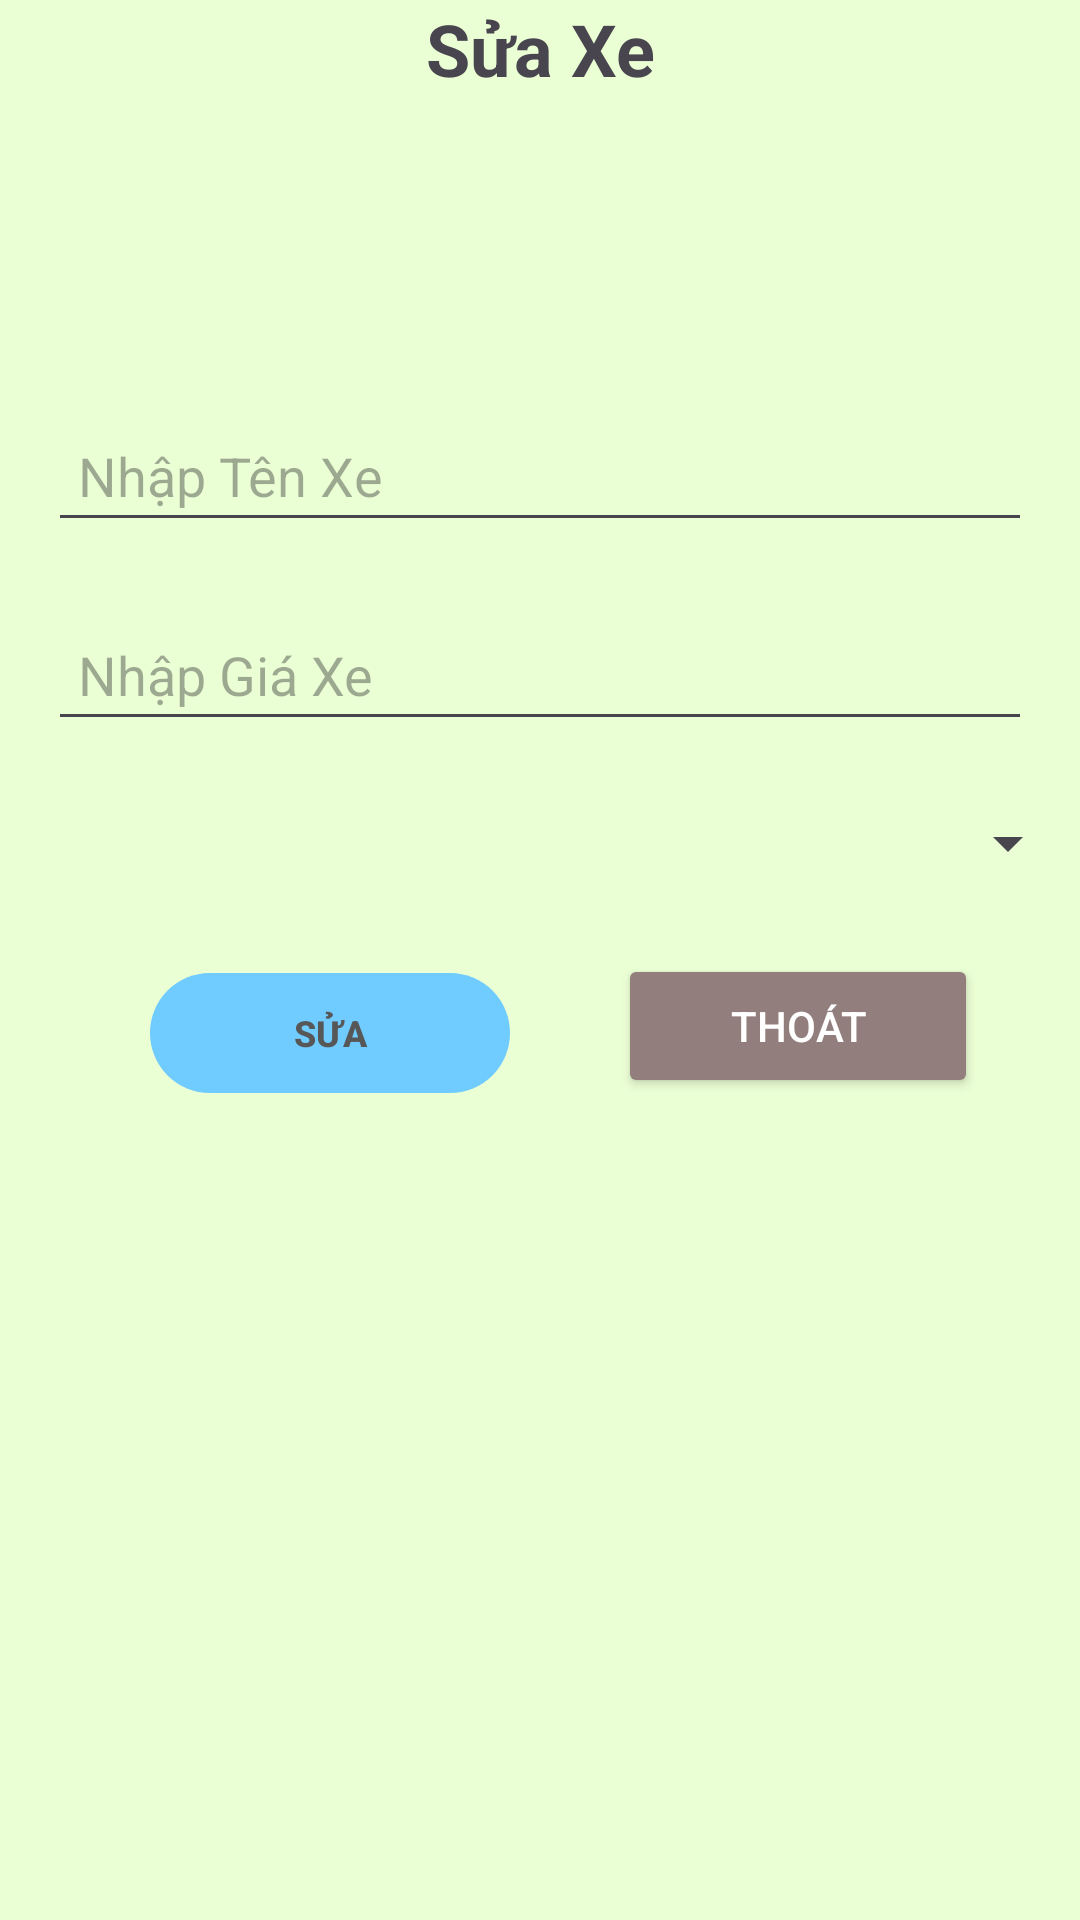

Produce the Android XML layout that renders to this screen, including the resource entries it uses.
<!-- AndroidManifest.xml: application theme Theme.ASM_Application -->
<!-- res/layout/dialog_edit_danhsach.xml -->
<?xml version="1.0" encoding="utf-8"?>
<LinearLayout xmlns:android="http://schemas.android.com/apk/res/android"
    xmlns:app="http://schemas.android.com/apk/res-auto"
    xmlns:tools="http://schemas.android.com/tools"
    tools:ignore="HardcodedText"
    android:layout_width="match_parent"
    android:layout_height="wrap_content"
    android:layout_marginStart="30dp"
    android:layout_marginEnd="30dp"
    android:background="#EBFFD5"
    android:layout_gravity="center_vertical"
    android:orientation="vertical">
    <TextView

        android:layout_width="match_parent"
        android:layout_height="wrap_content"
        android:text="Sửa Xe"
        android:textAlignment="center"
        android:textStyle="bold"
        android:textSize="24sp"/>
    <ImageView
        android:id="@+id/imgEdit"
        android:layout_width="match_parent"
        android:layout_height="70dp"
        android:layout_marginTop="12dp"

        />
    <EditText
        android:id="@+id/edtTenXe"
        android:layout_width="match_parent"
        android:layout_height="wrap_content"

        android:layout_marginStart="16dp"
        android:layout_marginEnd="16dp"
        android:layout_marginTop="22dp"
        android:padding="10dp"
        android:hint="Nhập Tên Xe"
        android:layout_marginBottom="22dp"
        android:inputType="text"
        android:importantForAutofill="no"
        />
    <EditText
        android:id="@+id/edtGia"
        android:layout_width="match_parent"
        android:layout_height="wrap_content"

        android:layout_marginStart="16dp"
        android:layout_marginEnd="16dp"
        android:padding="10dp"
        android:hint="Nhập Giá Xe"
        android:layout_marginBottom="22dp"
        android:inputType="number"
        android:importantForAutofill="no"
        />
    <Spinner
        android:id="@+id/spinnerLoai"
        android:layout_width="match_parent"
        android:layout_height="wrap_content"/>
    <LinearLayout
        android:layout_width="match_parent"
        android:layout_height="wrap_content"
        android:layout_marginTop="20dp"
        android:layout_marginBottom="20dp"
        android:gravity="center_horizontal"
        android:orientation="horizontal">
        <com.google.android.material.button.MaterialButton
            android:id="@+id/btnUpdate"
            android:layout_width="120dp"
            android:layout_height="wrap_content"
            android:layout_marginStart="16dp"
            android:layout_marginEnd="16dp"
            android:textAllCaps="true"

            android:layout_gravity="center"
            android:textSize="12sp"
            android:textStyle="bold"
            android:layout_marginTop="5dp"
            app:backgroundTint="#70cbff"
            android:text="Sửa"
            android:textColor="#575757"/>
        <Button
            android:layout_width="120dp"
            android:layout_height="wrap_content"
            app:backgroundTint="#937E7E"
            android:textColor="#FFFFFF"
            android:layout_marginStart="20dp"
            android:text="Thoát"
            android:layout_marginTop="5dp"
            android:id="@+id/btnCancel"
            android:textAllCaps="true"/>
    </LinearLayout>

</LinearLayout>
<!-- resources referenced by this layout -->
<resources>
  <style name="Theme.ASM_Application" parent="Base.Theme.ASM_Application" />
  <style name="Base.Theme.ASM_Application" parent="Theme.Material3.DayNight.NoActionBar">
          
          
      </style>
</resources>
